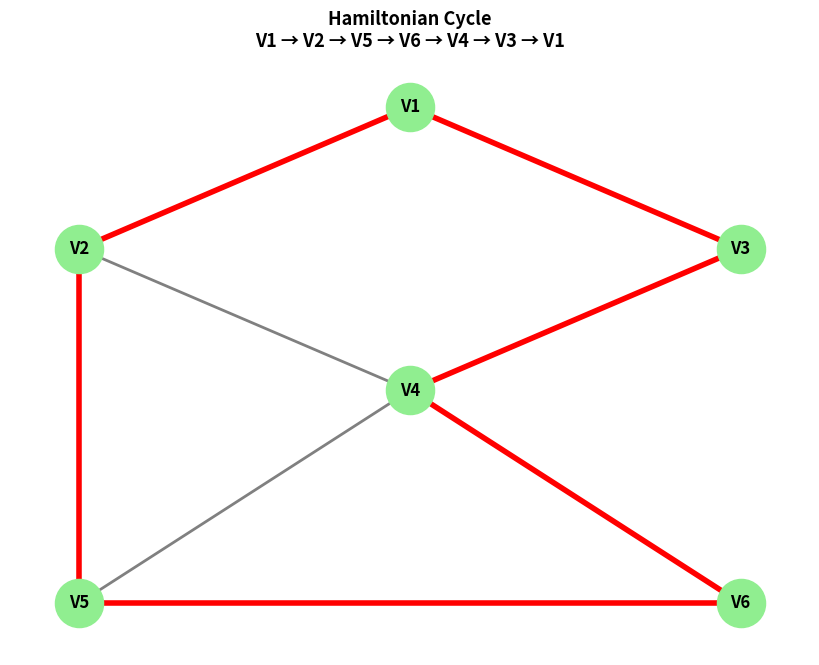

Here is the Python script that generated this plot:
import matplotlib.pyplot as plt
import networkx as nx
def create_graph():
    G = nx.Graph()
    edges = [
        ("V1", "V2"),
        ("V1", "V3"),
        ("V2", "V4"),
        ("V3", "V4"),
        ("V4", "V5"),
        ("V4", "V6"),
        ("V5", "V6"),
        ("V2", "V5")    ]
    G.add_edges_from(edges)
    pos = {
        "V1": (0, 2),
        "V2": (-1.5, 1),
        "V3": (1.5, 1),
        "V4": (0, 0),
        "V5": (-1.5, -1.5),
        "V6": (1.5, -1.5)    }
    return G, pos
def find_hamiltonian_cycle():
    return [
        "V1",
        "V2",
        "V5",
        "V6",
        "V4",
        "V3",
        "V1"    ]
def main():
    G, pos = create_graph()
    cycle = find_hamiltonian_cycle()
    print("Hamiltonian Cycle Found:")
    print(" -> ".join(cycle))
    plt.figure(figsize=(8, 6))
    nx.draw(
        G,
        pos,
        with_labels=True,
        node_color='lightgreen',
        edge_color='gray',
        node_size=1200,
        font_weight='bold',
        width=2    )
    cycle_edges = [
        (cycle[i], cycle[i+1])
        for i in range(len(cycle)-1)    ]
    nx.draw_networkx_edges(
        G,
        pos,
        edgelist=cycle_edges,
        edge_color='red',
        width=4    )
    plt.title(
        "Hamiltonian Cycle\n"
        "V1 → V2 → V5 → V6 → V4 → V3 → V1",
        fontsize=13,
        fontweight='bold'    )
    plt.axis('off')
    plt.show()
if __name__ == "__main__":
    main()
